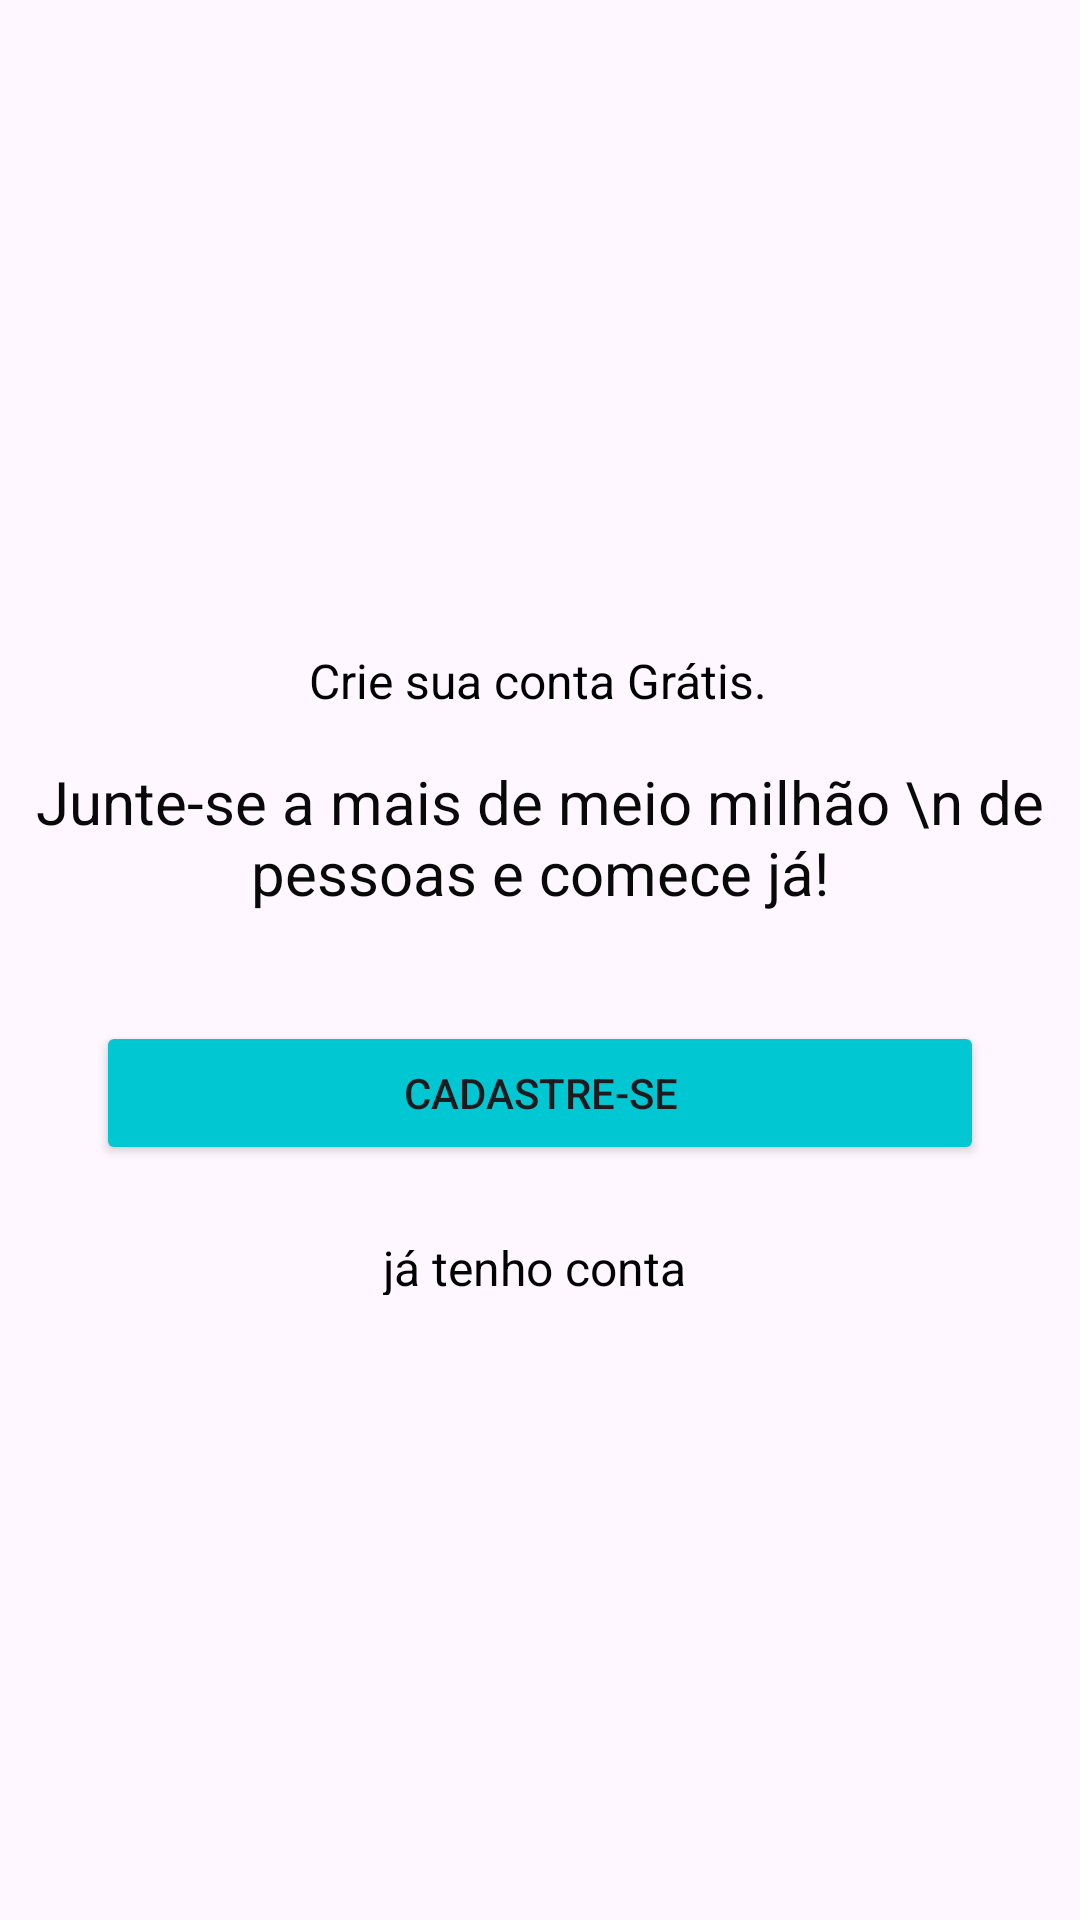

The Android layout XML behind this screen, and the referenced resources:
<!-- AndroidManifest.xml: application theme Theme.ORGANIZZECLONE -->
<!-- res/layout/intro_cadastro.xml -->
<?xml version="1.0" encoding="utf-8"?>
<androidx.constraintlayout.widget.ConstraintLayout xmlns:android="http://schemas.android.com/apk/res/android"
    xmlns:app="http://schemas.android.com/apk/res-auto"
    xmlns:tools="http://schemas.android.com/tools"
    android:layout_width="match_parent"
    android:layout_height="match_parent">

    <TextView
        android:id="@+id/textView3"
        android:layout_width="wrap_content"
        android:layout_height="wrap_content"
        android:layout_marginTop="216dp"
        android:text="Crie sua conta Grátis."
        android:textColor="#000000"
        android:textSize="16sp"
        app:layout_constraintEnd_toEndOf="parent"
        app:layout_constraintHorizontal_bias="0.498"
        app:layout_constraintStart_toStartOf="parent"
        app:layout_constraintTop_toTopOf="parent" />

    <TextView
        android:id="@+id/textView4"
        android:layout_width="wrap_content"
        android:layout_height="wrap_content"
        android:layout_marginTop="16dp"
        android:text="Junte-se a mais de meio milhão \n de pessoas e comece já!"
        android:textAlignment="center"
        android:textColor="#090909"
        android:textSize="20sp"
        app:layout_constraintEnd_toEndOf="parent"
        app:layout_constraintStart_toStartOf="parent"
        app:layout_constraintTop_toBottomOf="@+id/textView3" />

    <TextView
        android:id="@+id/textView5"
        android:layout_width="105dp"
        android:layout_height="20dp"
        android:layout_marginTop="8dp"
        android:onClick="BtEntrar"
        android:text="já tenho conta"
        android:textColor="#000000"
        android:textSize="16sp"
        app:layout_constraintBottom_toBottomOf="parent"
        app:layout_constraintEnd_toEndOf="parent"
        app:layout_constraintStart_toStartOf="parent"
        app:layout_constraintTop_toBottomOf="@+id/button"
        app:layout_constraintVertical_bias="0.069" />

    <Button
        android:id="@+id/button"
        android:layout_width="0dp"
        android:layout_height="wrap_content"
        android:layout_marginStart="32dp"
        android:layout_marginTop="36dp"
        android:layout_marginEnd="32dp"
        android:backgroundTint="#01C7d2"
        android:onClick="BtCadastrar"
        android:text="Cadastre-se"
        app:layout_constraintEnd_toEndOf="parent"
        app:layout_constraintHorizontal_bias="0.498"
        app:layout_constraintStart_toStartOf="parent"
        app:layout_constraintTop_toBottomOf="@+id/textView4" />
</androidx.constraintlayout.widget.ConstraintLayout>
<!-- resources referenced by this layout -->
<resources>
  <style name="Theme.ORGANIZZECLONE" parent="Base.Theme.ORGANIZZECLONE" />
  <style name="Base.Theme.ORGANIZZECLONE" parent="Theme.Material3.DayNight.NoActionBar">
          
          
      </style>
</resources>
